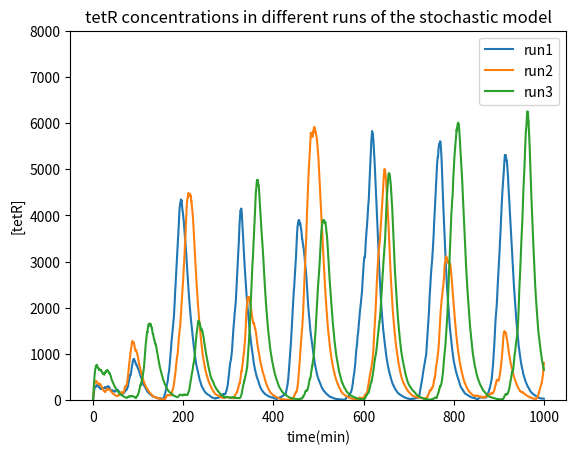

This chart was generated by the following Python code:
#!/usr/bin/env python3
# -*- coding: utf-8 -*-
"""
Created on Mon Jun  7 00:23:04 2021

@author: savannah
"""
import numpy as np
import matplotlib.pyplot as plt
from scipy.integrate import odeint
import random


###################
# Helper functions (Do not change!)

def find_index_from_time(t_obs,time,start_index=0):  
    # loop through t_obs array from i=0  
    # stopping when t_obs[i+1] is greater than time  
    # so that t_obs[i] < time < t_obs[i+1]  
    # return i 
    i=start_index
    while i+1<len(t_obs):  
        if t_obs[i+1]>time:
            break
        i=i+1
    # i now stores index corresponding to system at time requested  
    return i 
      
def resample_observations(t_obs_in, s_obs_in, t_obs_out):
    s_obs_out=[] 
    pos=0 
    for time in t_obs_out:  
        i=find_index_from_time(t_obs_in,time, start_index=pos)
        si = s_obs_in[i]  
        s_obs_out.append(si) 
        pos = i
    return s_obs_out


def gen_next_event_time(rate):
    t=random.expovariate(rate)
    return t


def random_choice_from_pdf(pdf):
    cdf=[]
    cumulative_p=0
    for p in pdf:
        cumulative_p+=p
        cdf.append(cumulative_p)
    rand=random.random()

    for i in range(len(cdf)):
        if rand<cdf[i]:
            return i
    # last cdf should be 1.0 so the following should never happen!
    print("Error generating choice, check PDF")
    return None



# In[ ]:


def gillespie_repressilator(s0,t_obs_out,params):

    #--0--# Unpack parameters and species variables

    km, km0, kdm, kp, kdp, K, n = params 
    m_tetR, m_lacI, m_cI, p_tetR, p_lacI, p_cI = s0

    #--0--#

    # create arrays for output
    s_obs=[]
    t_obs=[]

    # read in start time and end time
    t_init=t_obs_out[0]
    t_final=t_obs_out[-1]

    t=t_init
    t_obs.append(t)
    s_obs.append(s0)

    while t < t_final:

        #--1--#labels for each event type

        types=["m_tetR_prod",
               "m_lacI_prod",
               "m_cI_prod",
               "m_tetR_loss",
               "m_lacI_loss",
               "m_cI_loss",
               "p_tetR_prod",
               "p_lacI_prod",
               "p_cI_prod",
               "p_tetR_loss",
               "p_lacI_loss",
               "p_cI_loss",
                ]

        #--1--#


        # rate expressions for each of the events

        rate_m_tetR_prod = (km*((K**n)/((K**n)+((p_lacI)**n))))+km0
        rate_m_lacI_prod = (km*((K**n)/((K**n)+(p_cI**n))))+km0
        rate_m_cI_prod   = (km*((K**n)/((K**n)+(p_tetR**n))))+km0
        
        rate_p_tetR_prod = kp*m_tetR
        rate_p_lacI_prod = kp*m_lacI
        rate_p_cI_prod   = kp*m_cI
        
        rate_m_tetR_loss = kdm*m_tetR
        rate_m_lacI_loss = kdm*m_lacI
        rate_m_cI_loss   = kdm*m_cI
        
        rate_p_tetR_loss = kdp*p_tetR   
        rate_p_lacI_loss = kdp*p_lacI
        rate_p_cI_loss   = kdp*p_cI
        
        
        #--2--#



        #--3--# Store the rates into a list preserving the order of step 1.

        rates=[ rate_m_tetR_prod,
                rate_m_lacI_prod,
                rate_m_cI_prod,
                rate_m_tetR_loss,
                rate_m_lacI_loss,
                rate_m_cI_loss,
                rate_p_tetR_prod,
                rate_p_lacI_prod,
                rate_p_cI_prod,
                rate_p_tetR_loss,
                rate_p_lacI_loss,
                rate_p_cI_loss    ]

        #--3--#


        #-- Do not edit below --#

        ## CARRY OUT GILLESPIE ALGORITHM TO STEP FORWARD TO NEXT EVENT
        ## AND UPDATE SYSTEM STATE ACCORDING TO EVENT TYPE

        # calc total reaction rate
        rate_all_events=sum(rates)

        # if rate of events is zero break from loop
        # e.g. when all reactants used up
        if rate_all_events==0:
            break

        # generate the time until the next event
        # in accordance with rate_all_events
        next_event=gen_next_event_time(rate_all_events)

        # calc PDF for event type
        # in accordance with relative rates
        pdf=[]
        for event_rate in rates:
            p_event = event_rate/sum(rates)
            pdf.append(p_event)

        rand_i =  random_choice_from_pdf(pdf)
        event_type=types[rand_i]

        # increment time and number of molecules
        # according to event type
        t=t+next_event

        #-----------------------------------#



        ## ALGORITHM HAS INCREMENTED TIME AND SELECTED NEXT EVENT
        ## WE NOW NEED TO UPDATE OUR SYSTEM ACCORDING TO THE EVENT
        ## TYPE STORED IN VARIABLE event_type
        
        if event_type=="m_tetR_prod":
            m_tetR = m_tetR + 1
        elif event_type=="m_lacI_prod":
            m_lacI = m_lacI + 1
        elif event_type=="m_cI_prod":
            m_cI = m_cI + 1
        elif event_type=="m_tetR_loss":
            m_tetR = m_tetR - 1
        elif event_type=="m_lacI_loss":
            m_lacI = m_lacI - 1
        elif event_type=="m_cI_loss":
            m_cI = m_cI - 1
        elif event_type=="p_tetR_prod":
            p_tetR = p_tetR + 1
        elif event_type=="p_lacI_prod":
            p_lacI = p_lacI + 1
        elif event_type=="p_cI_prod":
            p_cI = p_cI + 1
        elif event_type=="p_tetR_loss":
            p_tetR = p_tetR - 1
        elif event_type=="p_lacI_loss":
            p_lacI = p_lacI - 1
        elif event_type=="p_cI_loss":
            p_cI = p_cI - 1            
        else:
            print("error unknown event type!!")

        #--4--#
        
        # store observation
        s=[m_tetR, m_lacI, m_cI, p_tetR, p_lacI, p_cI]

        t_obs.append(t)
        s_obs.append(s)

        # loops until time t exceeds t_final

    # loop has ended

    # before we return the results we must
    # resample the output to provide observations in accordance
    # with the t_obs passed to the function
    s_obs_out=resample_observations(t_obs,s_obs,t_obs_out)
    return np.array(s_obs_out)


# In[ ]:


# DEFINE INITIAL CONDITIONS AND PARAMETERS

# set random seed so that notebook results are reproducible
random.seed(1000)

# default parameter values 
# to match Repressilator model
km = 30
km0 = 0.03
kdm = 0.3466
kp = 6.931
kdp = 0.06931
K = 40
n = 2
km = 0.5*60
km0 = km*1e-4

params = [ km, km0, kdm, kp, kdp, K, n ]


#intitial condtions
m_tetR0 = 5
m_lacI0 = 0
m_cI0   = 0

p_tetR0 = 0
p_lacI0 = 0
p_cI0   = 0

s0 = [m_tetR0, m_lacI0, m_cI0, p_tetR0, p_lacI0, p_cI0]

# set time observations
t_max=1000
t_obs=np.linspace(0,t_max,t_max*5+1) # 5 observations a minute

fig = plt.figure()
ax = fig.add_subplot(1,1,1)

# In[ ]:
for i in range(1,4):
    # run simulation
    s_obs=gillespie_repressilator(s0,t_obs,params)
    
    m_tetR_obs = s_obs[:,0]
    m_lacI_obs = s_obs[:,1]
    m_cI_obs   = s_obs[:,2]
    p_tetR_obs = s_obs[:,3]
    p_lacI_obs = s_obs[:,4]
    p_cI_obs   = s_obs[:,5]
    ax.plot(t_obs, p_tetR_obs, '-',label='run'+str(i))
ax.legend()
ax.set_xlabel('time(min)')
ax.set_ylabel('[tetR]')
ax.set_ylim(0,8000)
ax.set_title('tetR concentrations in different runs of the stochastic model')

# In[ ]:

